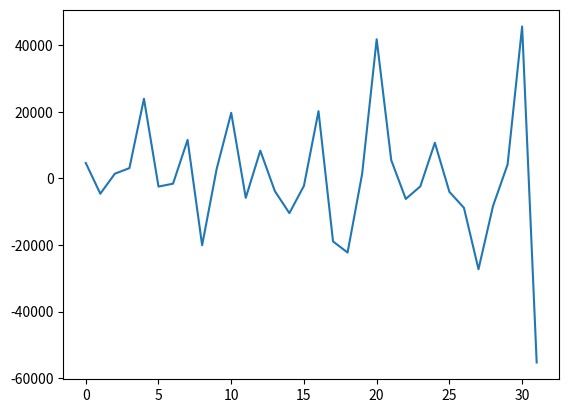
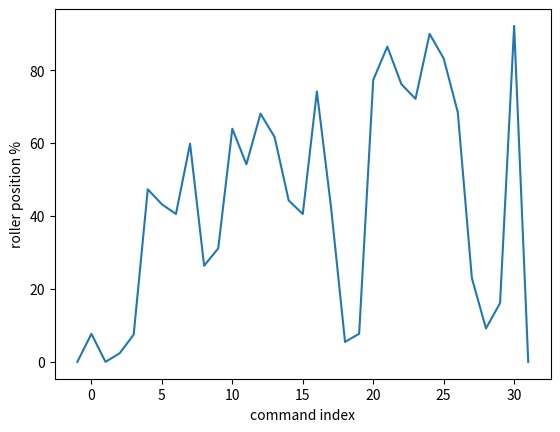

Generate these figures, in order, with matplotlib:
# -*- coding: utf-8 -*-
"""
Spyder Editor

This is a temporary script file.
"""

import numpy as np
import numpy.random as random
import matplotlib.pyplot as plt
plt.close('all')

len_step = 20000
acc_max, acc_min = 60000, 0
accumulator = 0
steptotal = 32

relpos = []
steps = []
while len(steps) < steptotal-1:
    ustep = random.uniform(0.01,1.0)
    udir = random.choice([1,-1])
    len_step=random.choice([10000,30000,50000])
    nstep = int(udir*ustep*len_step)
    #print(nstep)
    naccumulator=accumulator+nstep
    if (naccumulator < acc_max)and(naccumulator >  acc_min):
        print(naccumulator)
        #print(udir)
        accumulator=naccumulator
        relpos.append(accumulator)
        steps.append(nstep) 
steps.append(-accumulator)
relpos.append(0)
indices=np.linspace(0,steptotal-1,steptotal)
plotindices=np.linspace(-1,steptotal-1,steptotal+1)

plt.figure()
plt.plot(indices,steps)
path=plt.figure()
plt.plot(plotindices,np.append([0],100*np.array(relpos)/acc_max))
plt.xlabel("command index")
plt.ylabel(r"roller position %")

outputfile=''

for i , step in enumerate(steps):
    if i+1==len(steps):
        outputfile+='[INDEX '+str(i)+']'+'\n'
        outputfile+='Index type,1'+'\n'
        outputfile+='Distance,'+str(step)+'\n'
        outputfile+='Velocity,2000000'+'\n'
        outputfile+='Acceleration,1500000'+'\n'
        outputfile+='Deceleration,1500000'+'\n'
        outputfile+='Reg. Distance,100000'+'\n'
        outputfile+='Reg. Velocity,1000000'+'\n'
        outputfile+='Repeat Count,1'+'\n'
        outputfile+='Dwell Time,0'+'\n'
        outputfile+='Next Index,'+str(i+1)+'\n'
        outputfile+='Action,0'+'\n'+'\n'
    else:
        outputfile+='[INDEX '+str(i)+']'+'\n'
        outputfile+='Index type,1'+'\n'
        outputfile+='Distance,'+str(step)+'\n'
        outputfile+='Velocity,2000000'+'\n'
        outputfile+='Acceleration,1500000'+'\n'
        outputfile+='Deceleration,1500000'+'\n'
        outputfile+='Reg. Distance,100000'+'\n'
        outputfile+='Reg. Velocity,1000000'+'\n'
        outputfile+='Repeat Count,1'+'\n'
        outputfile+='Dwell Time,'+str(random.choice([0,int(random.uniform(0,500))]))+'\n'
        outputfile+='Next Index,'+str(i+1)+'\n'
        outputfile+='Action,2'+'\n'+'\n'

while i < 64:
    outputfile+='[INDEX '+str(i)+']'+'\n'
    outputfile+='Index type,1'+'\n'
    outputfile+='Distance,'+str(0)+'\n'
    outputfile+='Velocity,2000000'+'\n'
    outputfile+='Acceleration,1500000'+'\n'
    outputfile+='Deceleration,1500000'+'\n'
    outputfile+='Reg. Distance,100000'+'\n'
    outputfile+='Reg. Velocity,1000000'+'\n'
    outputfile+='Repeat Count,1'+'\n'
    outputfile+='Dwell Time,0'+'\n'
    outputfile+='Next Index,'+str((i+1)%64)+'\n'
    outputfile+='Action,0'+'\n'+'\n'
    i+=1
    

print(outputfile)

setnum='4'
with open("set "+setnum+" random indexes for drop bear dwell varying.txt",'w') as f:
    f.write(outputfile)
plt.savefig("set "+setnum+" commanded motion dwell varying.png",dpi=300)






#A = np.ones((5,5))
#B = np.ones((5,5))
##A[2,2] = 0
#
#
#
#C = np.matmul(A,B)
